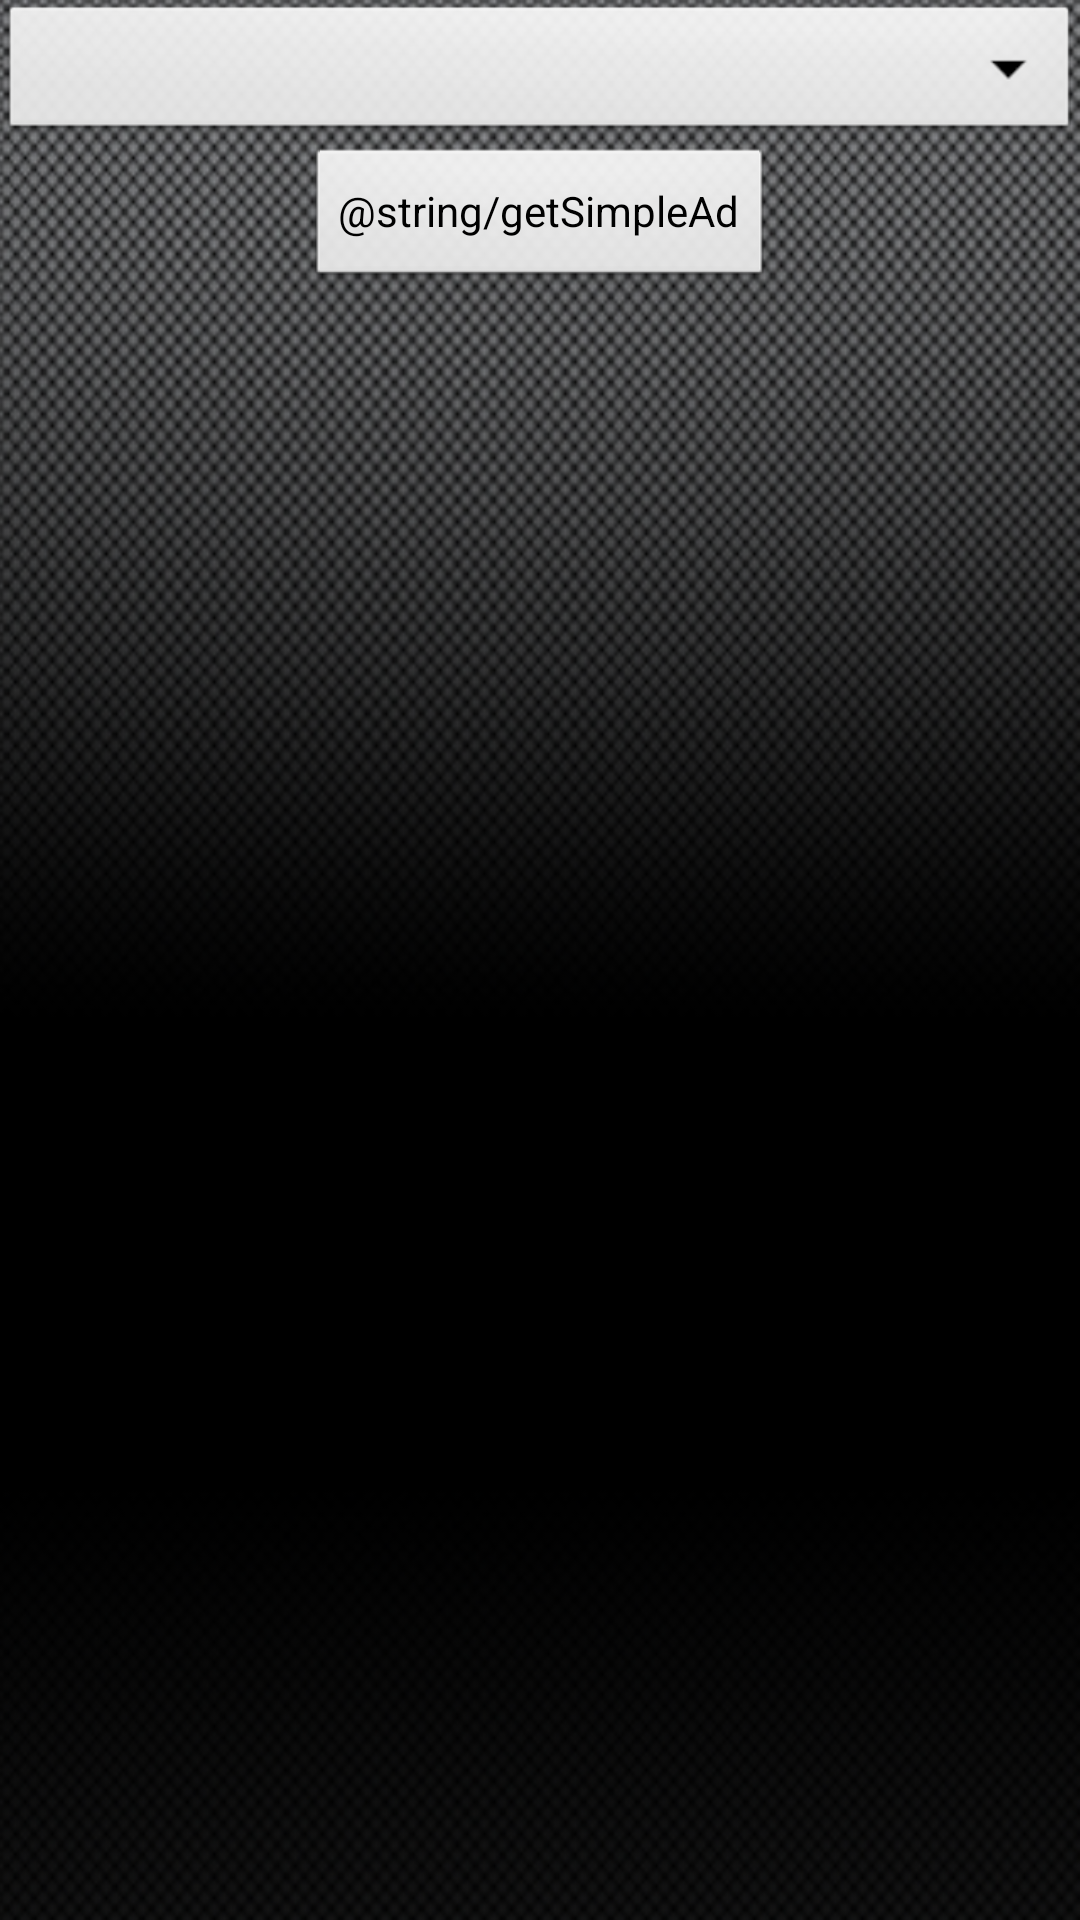

Reconstruct the res/layout file that produces this screen, plus the resources it refers to.
<!-- AndroidManifest.xml: application theme CustomDefaultTheme -->
<!-- res/layout/ad_activity.xml -->
<?xml version="1.0" encoding="utf-8"?>
<LinearLayout xmlns:android="http://schemas.android.com/apk/res/android"
    xmlns:otaf="http://schemas.android.com/apk/res/com.example.android.examples"
    android:layout_width="fill_parent"
    android:layout_height="fill_parent"
    android:background="@drawable/background"
    android:orientation="vertical" >

    <Spinner
        android:id="@+id/adPresentationType"
        android:layout_width="fill_parent"
        android:layout_height="wrap_content"/>

    <Button
        android:id="@+id/getSimpleAd"
        android:layout_width="wrap_content"
        android:layout_height="wrap_content"
        android:layout_gravity="center_horizontal"
        android:text="@string/getSimpleAd" />

    <ImageView
        android:id="@+id/adImage"
        android:layout_width="wrap_content"
        android:layout_height="wrap_content"
        android:layout_gravity="center_horizontal" />

    <TextView
        android:id="@+id/text"
        android:layout_width="fill_parent"
        android:layout_height="wrap_content"
        android:layout_gravity="center_horizontal" />

</LinearLayout>
<!-- resources referenced by this layout -->
<resources>
  <!-- drawable background: png bitmap (drawable-mdpi, 196793 bytes) -->
  <style name="CustomDefaultTheme" parent="android:style/Theme.NoTitleBar">
  	    
  	</style>
</resources>
